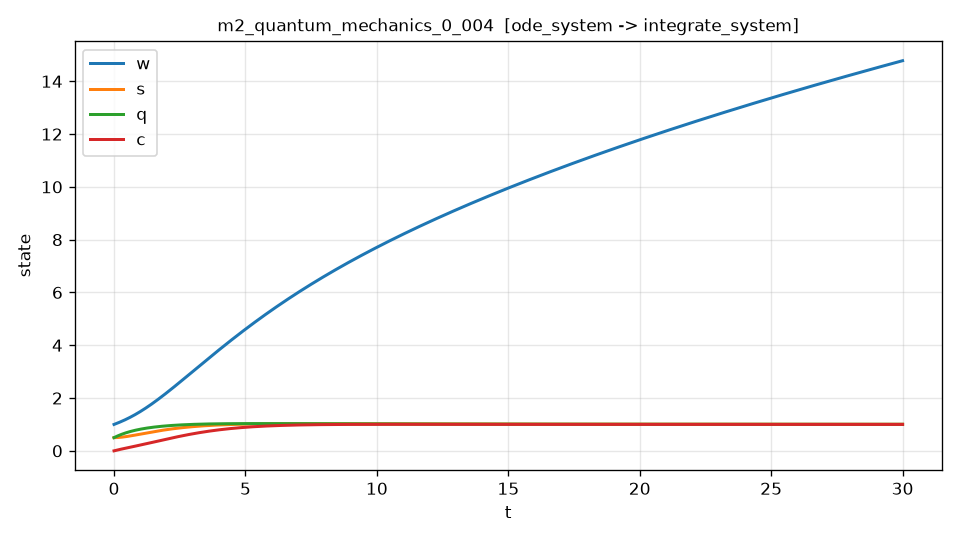

Values plotted in this chart, from the file beside it:
t, w, s, q, c, dw_dt, dw_dt_noisy
0.000000000000000000e+00, 1.000000000000000000e+00, 5.000000000000000000e-01, 5.000000000000000000e-01, 0.000000000000000000e+00, 3.750000000000000000e-01, 3.768905338179353581e-01
6.001200240048009185e-03, 1.002253555111561667e+00, 5.000089676620879109e-01, 5.029916156235968439e-01, 1.497501316862860643e-03, 3.760364676183226562e-01, 3.708089832035151856e-01
1.200240048009601837e-02, 1.004513360189579263e+00, 5.000357275257647505e-01, 5.059653384267009946e-01, 2.989464426112635898e-03, 3.770828858380599335e-01, 3.729522504041409836e-01
1.800360072014402929e-02, 1.006779474623452852e+00, 5.000800664386101380e-01, 5.089212820818653782e-01, 4.475977627503138767e-03, 3.781391467702561737e-01, 3.537244729438576152e-01
2.400480096019203674e-02, 1.009051957151405832e+00, 5.001417732156694385e-01, 5.118595595053545555e-01, 5.957128423004430864e-03, 3.792051427472291625e-01, 3.972022165744381605e-01
3.000600120024004419e-02, 1.011330865871008955e+00, 5.002206385760111784e-01, 5.147802828771030903e-01, 7.433003545767009369e-03, 3.802807663019863726e-01, 3.917224250223586557e-01
3.600720144028805858e-02, 1.013616258239182777e+00, 5.003164551427261575e-01, 5.176835636407152164e-01, 8.903688960122379051e-03, 3.813659101793115958e-01, 3.781116818106333710e-01
4.200840168033606603e-02, 1.015908191072196542e+00, 5.004290174429270044e-01, 5.205695125034650594e-01, 1.036926986158304836e-02, 3.824604673467438265e-01, 3.901985332140204266e-01
4.800960192038407348e-02, 1.018206720546279254e+00, 5.005581219013914840e-01, 5.234382394385608261e-01, 1.182983067847123530e-02, 3.835643310015530161e-01, 3.863764376995295069e-01
5.401080216043208093e-02, 1.020511902196523435e+00, 5.007035668013919416e-01, 5.262898537020624934e-01, 1.328545506824750123e-02, 3.846773945499478708e-01, 3.791391661857073658e-01
6.001200240048008838e-02, 1.022823790904019425e+00, 5.008651523639172654e-01, 5.291244638078572704e-01, 1.473622588246637291e-02, 3.857995516582397033e-01, 3.955752261695000827e-01
6.601320264052809583e-02, 1.025142440915357778e+00, 5.010426806303645009e-01, 5.319421775643977668e-01, 1.618222522012864248e-02, 3.869306962040978126e-01, 3.838251307375062926e-01
7.201440288057611716e-02, 1.027467905846182417e+00, 5.012359554361441871e-01, 5.347431020834813031e-01, 1.762353443731194680e-02, 3.880707222722065142e-01, 3.847824832316268928e-01
7.801560312062412461e-02, 1.029800238681188862e+00, 5.014447824106801344e-01, 5.375273437802500220e-01, 1.906023414717075704e-02, 3.892195241644644810e-01, 3.812980566108755132e-01
8.401680336067213206e-02, 1.032139491774125784e+00, 5.016689689774102012e-01, 5.402950083731908881e-01, 2.049240421993639427e-02, 3.903769964101183043e-01, 3.949265771225268784e-01
9.001800360072013951e-02, 1.034485716847793890e+00, 5.019083243537857397e-01, 5.430462008841356880e-01, 2.192012378291701563e-02, 3.915430337758308843e-01, 3.905510532586570216e-01
9.601920384076814696e-02, 1.036838964996768642e+00, 5.021626595091254197e-01, 5.457810256540520655e-01, 2.334347122706637023e-02, 3.927175312473757396e-01, 3.981704183870225511e-01
1.020204040808161544e-01, 1.039199286672540135e+00, 5.024317872104926419e-01, 5.484995863331045829e-01, 2.476252416577555057e-02, 3.939003840516210886e-01, 3.878285270529147066e-01
1.080216043208641619e-01, 1.041566731690887204e+00, 5.027155220117197620e-01, 5.512019858806488370e-01, 2.617735945592265800e-02, 3.950914876696277611e-01, 3.963597661407464723e-01
1.140228045609121693e-01, 1.043941349247464956e+00, 5.030136801468552132e-01, 5.538883265998232330e-01, 2.758805323951871516e-02, 3.962907377885036553e-01, 3.873679973542057398e-01
1.200240048009601768e-01, 1.046323187917872044e+00, 5.033260795295873002e-01, 5.565587101377468260e-01, 2.899468094388575612e-02, 3.974980303106400159e-01, 4.059126800343414443e-01
1.260252050410081981e-01, 1.048712295657651561e+00, 5.036525397532446435e-01, 5.592132374855184329e-01, 3.039731728165680213e-02, 3.987132613632487499e-01, 4.005936122330556182e-01
1.320264052810561917e-01, 1.051108719802290592e+00, 5.039928820907955132e-01, 5.618520089782171878e-01, 3.179603625077587897e-02, 3.999363273078693215e-01, 4.032420373892225962e-01
1.380276055211042130e-01, 1.053512507067220216e+00, 5.043469294948487169e-01, 5.644751242949023196e-01, 3.319091113449804814e-02, 4.011671247498459492e-01, 4.052721638795485637e-01
1.440288057611522343e-01, 1.055923703550556425e+00, 5.047145065635810779e-01, 5.670826824710391012e-01, 3.458201450766270474e-02, 4.024055505253159026e-01, 3.922979755237825383e-01
1.500300060012002279e-01, 1.058342354721481415e+00, 5.050954395502575967e-01, 5.696747819016111380e-01, 3.596941820323370370e-02, 4.036515016993567073e-01, 4.114833116607974905e-01
1.560312062412482492e-01, 1.060768505417742036e+00, 5.054895564218887527e-01, 5.722515203183039523e-01, 3.735319330834070001e-02, 4.049048756177731079e-01, 4.254719038011968157e-01
1.620324064812962428e-01, 1.063202199868377829e+00, 5.058966867147495217e-01, 5.748129948354098184e-01, 3.873341022355594049e-02, 4.061655698391190006e-01, 3.897811448067637352e-01
1.680336067213442641e-01, 1.065643481694397376e+00, 5.063166615290870531e-01, 5.773593019516047864e-01, 4.011013866460524241e-02, 4.074334821407614715e-01, 3.901393674692166802e-01
1.740348069613922577e-01, 1.068092393908778970e+00, 5.067493135291207818e-01, 5.798905375499486814e-01, 4.148344766236792408e-02, 4.087085105280194863e-01, 3.936601963893762712e-01
1.800360072014402790e-01, 1.070548978916470162e+00, 5.071944769430416500e-01, 5.824067968978855481e-01, 4.285340556287686037e-02, 4.099905532432923105e-01, 4.184051421778323121e-01
1.860372074414882726e-01, 1.073013278514388213e+00, 5.076519875630129963e-01, 5.849081746472433174e-01, 4.422008002731842025e-02, 4.112795087751895950e-01, 4.125666653499303060e-01
1.920384076815362939e-01, 1.075485333891419648e+00, 5.081216827451701112e-01, 5.873947648342335848e-01, 4.558353803203254312e-02, 4.125752758676536347e-01, 4.233587002750466288e-01
1.980396079215843153e-01, 1.077965185633272593e+00, 5.086034013467682913e-01, 5.898666609025622343e-01, 4.694384587770175643e-02, 4.138777534861463048e-01, 4.211020622092213062e-01
2.040408081616323088e-01, 1.080452873700920469e+00, 5.090969838132246572e-01, 5.923239556803800987e-01, 4.830106913206063529e-02, 4.151868408614685091e-01, 4.172925589852213291e-01
2.100420084016803302e-01, 1.082948437442647460e+00, 5.096022721537319944e-01, 5.947667413829746952e-01, 4.965527266463318906e-02, 4.165024374994357736e-01, 4.193428189519394778e-01
2.160432086417283237e-01, 1.085451915611963081e+00, 5.101191098266781854e-01, 5.971951096493758326e-01, 5.100652069095876900e-02, 4.178244431267899017e-01, 4.161268381495585311e-01
2.220444088817763451e-01, 1.087963346367607942e+00, 5.106473417396043546e-01, 5.996091515423692675e-01, 5.235487677260454442e-02, 4.191527577001004090e-01, 4.278373598122154897e-01
2.280456091218243386e-01, 1.090482767273553311e+00, 5.111868142492048683e-01, 6.020089575484964817e-01, 5.370040381716542632e-02, 4.204872814146994875e-01, 4.091901217968919591e-01
2.340468093618723600e-01, 1.093010215299001997e+00, 5.117373751613275568e-01, 6.043946175780556818e-01, 5.504316407826415070e-02, 4.218279147136324569e-01, 4.176093264518492831e-01
2.400480096019203535e-01, 1.095545726818387466e+00, 5.122988737309734919e-01, 6.067662209651003558e-01, 5.638321915555121605e-02, 4.231745582966179864e-01, 4.256039468276053284e-01
2.460492098419683749e-01, 1.098089337611374061e+00, 5.128711606622970987e-01, 6.091238564674408273e-01, 5.772062999470491118e-02, 4.245271131290246358e-01, 4.425413217135179544e-01
2.520504100820163962e-01, 1.100641082866665288e+00, 5.134540880742241020e-01, 6.114676122787104928e-01, 5.905545689448524899e-02, 4.258854804284116224e-01, 4.182408392712076428e-01
2.580516103220644175e-01, 1.103200997172545827e+00, 5.140475094917267285e-01, 6.137975760377777368e-01, 6.038775947566751151e-02, 4.272495616495238790e-01, 4.164589570581544442e-01
2.640528105621123833e-01, 1.105769114504562056e+00, 5.146512799592589671e-01, 6.161138347886350175e-01, 6.171759665921577875e-02, 4.286192585681138922e-01, 4.229863865830735259e-01
2.700540108021604047e-01, 1.108345468256677124e+00, 5.152652558683399331e-01, 6.184164750334720795e-01, 6.304502674012289754e-02, 4.299944731986659607e-01, 4.396871952100475656e-01
2.760552110422084260e-01, 1.110930091242850359e+00, 5.158892949471030054e-01, 6.207055827360844491e-01, 6.437010739089538136e-02, 4.313751077971768044e-01, 4.290250527282585269e-01
2.820564112822564473e-01, 1.113523015697037710e+00, 5.165232562602953825e-01, 6.229812433218739898e-01, 6.569289566155354920e-02, 4.327610648700343510e-01, 4.460045350624038951e-01
2.880576115223044686e-01, 1.116124273273190415e+00, 5.171670002092780827e-01, 6.252435416778482358e-01, 6.701344797963142141e-02, 4.341522471829172836e-01, 4.154269520068570309e-01
2.940588117623524345e-01, 1.118733895045256777e+00, 5.178203885320263877e-01, 6.274925621526208364e-01, 6.833182015017676136e-02, 4.355485577697160160e-01, 4.468337891887207980e-01
3.000600120024004558e-01, 1.121351911507181054e+00, 5.184832843031295102e-01, 6.297283885564115558e-01, 6.964806735575110319e-02, 4.369498999414753171e-01, 4.472985623407707001e-01
3.060612122424484771e-01, 1.123978352572903683e+00, 5.191555519337905933e-01, 6.319511041610460511e-01, 7.096224415642968242e-02, 4.383561772953557534e-01, 4.241695203973409045e-01
3.120624124824964984e-01, 1.126613247583665434e+00, 5.198370571134173224e-01, 6.341607917204118428e-01, 7.227440450050527654e-02, 4.397672936846381830e-01, 4.413031125499977669e-01
3.180636127225444643e-01, 1.129256625288312943e+00, 5.205276668665360651e-01, 6.363575334584110621e-01, 7.358460167138919372e-02, 4.411831532418549751e-01, 4.533407295938003401e-01
3.240648129625924856e-01, 1.131908513842808661e+00, 5.212272496012586576e-01, 6.385414110482643402e-01, 7.489288829869181208e-02, 4.426036604312256761e-01, 4.434828508543208758e-01
3.300660132026405069e-01, 1.134568940839504325e+00, 5.219356749548461627e-01, 6.407125056602468449e-01, 7.619931642080350620e-02, 4.440287199736175361e-01, 4.540257341951353109e-01
3.360672134426885282e-01, 1.137237933307438942e+00, 5.226528137918995398e-01, 6.428708979622773656e-01, 7.750393748547164396e-02, 4.454582368543589799e-01, 4.692071059875304040e-01
3.420684136827365496e-01, 1.139915517712338122e+00, 5.233785382043595336e-01, 6.450166681199178687e-01, 7.880680234980051713e-02, 4.468921163321434298e-01, 4.496314388780667248e-01
3.480696139227845154e-01, 1.142601719956614748e+00, 5.241127215115062299e-01, 6.471498957963733867e-01, 8.010796128025138296e-02, 4.483302639479562757e-01, 4.455264408085268801e-01
3.540708141628325367e-01, 1.145296565379368969e+00, 5.248552382599593891e-01, 6.492706601524925736e-01, 8.140746395264247814e-02, 4.497725855340222179e-01, 4.420620639358269210e-01
... 4,940 more rows
